The GitHub repository maomao7784/Casting-Product-Quality-Inspection contains a labelled image folder "processed_data" with 2 categories: defective front, ok front. Examples follow, each with its label.

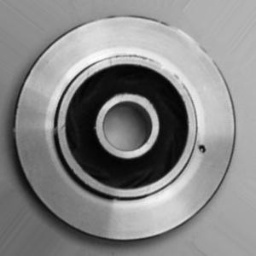
Label: defective front

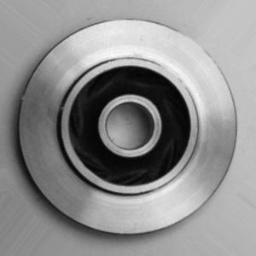
Label: ok front

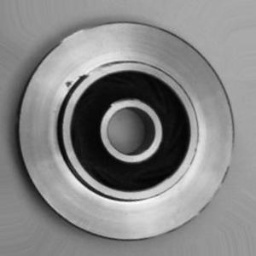
Label: defective front

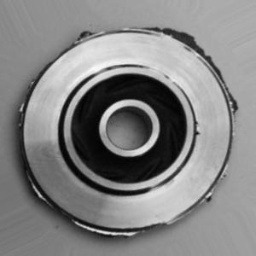
Label: defective front

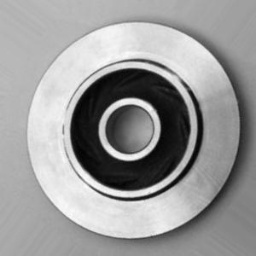
Label: ok front

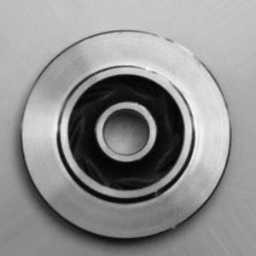
Label: ok front
